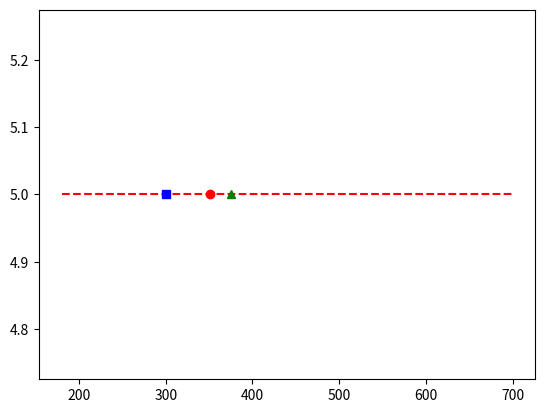

Generate this figure with matplotlib:
# -*- coding: utf-8 -*-
"""
Created on Tue Aug 10 18:54:51 2021

[redacted]
"""

import statistics

import matplotlib.pyplot as plt
estimates = [1000,1010,1786,2000,1500,1500,100,120,150,150,150,170,175,180,197,200,200,200,200,200,200,220,220,220,220,234,250,250,250,250,250,250,250,250,250,263,270,275,275,286,300,300,300,300,300,300,300,300,320,350,350,350,400,400,400,400,400,450,467,500,500,500,500,500,500,500,550,550,600,600,600,650,700,700,720]
y = []

estimates.sort()
tm = int(0.1*(len(estimates)))
estimates = estimates[tm:]
estimates = estimates[:len(estimates)-tm]
for i in range(len(estimates)):
    y.append(5)
    
    
plt.plot(estimates,y,'r--')

plt.plot([statistics.mean(estimates)],[5],'ro')

plt.plot([statistics.median(estimates)],[5],'bs')

plt.plot([375],[5],'g^')

print("statistics.mean(estimates): ",statistics.mean(estimates))
print("statistics.median(estimates): ",statistics.median(estimates))